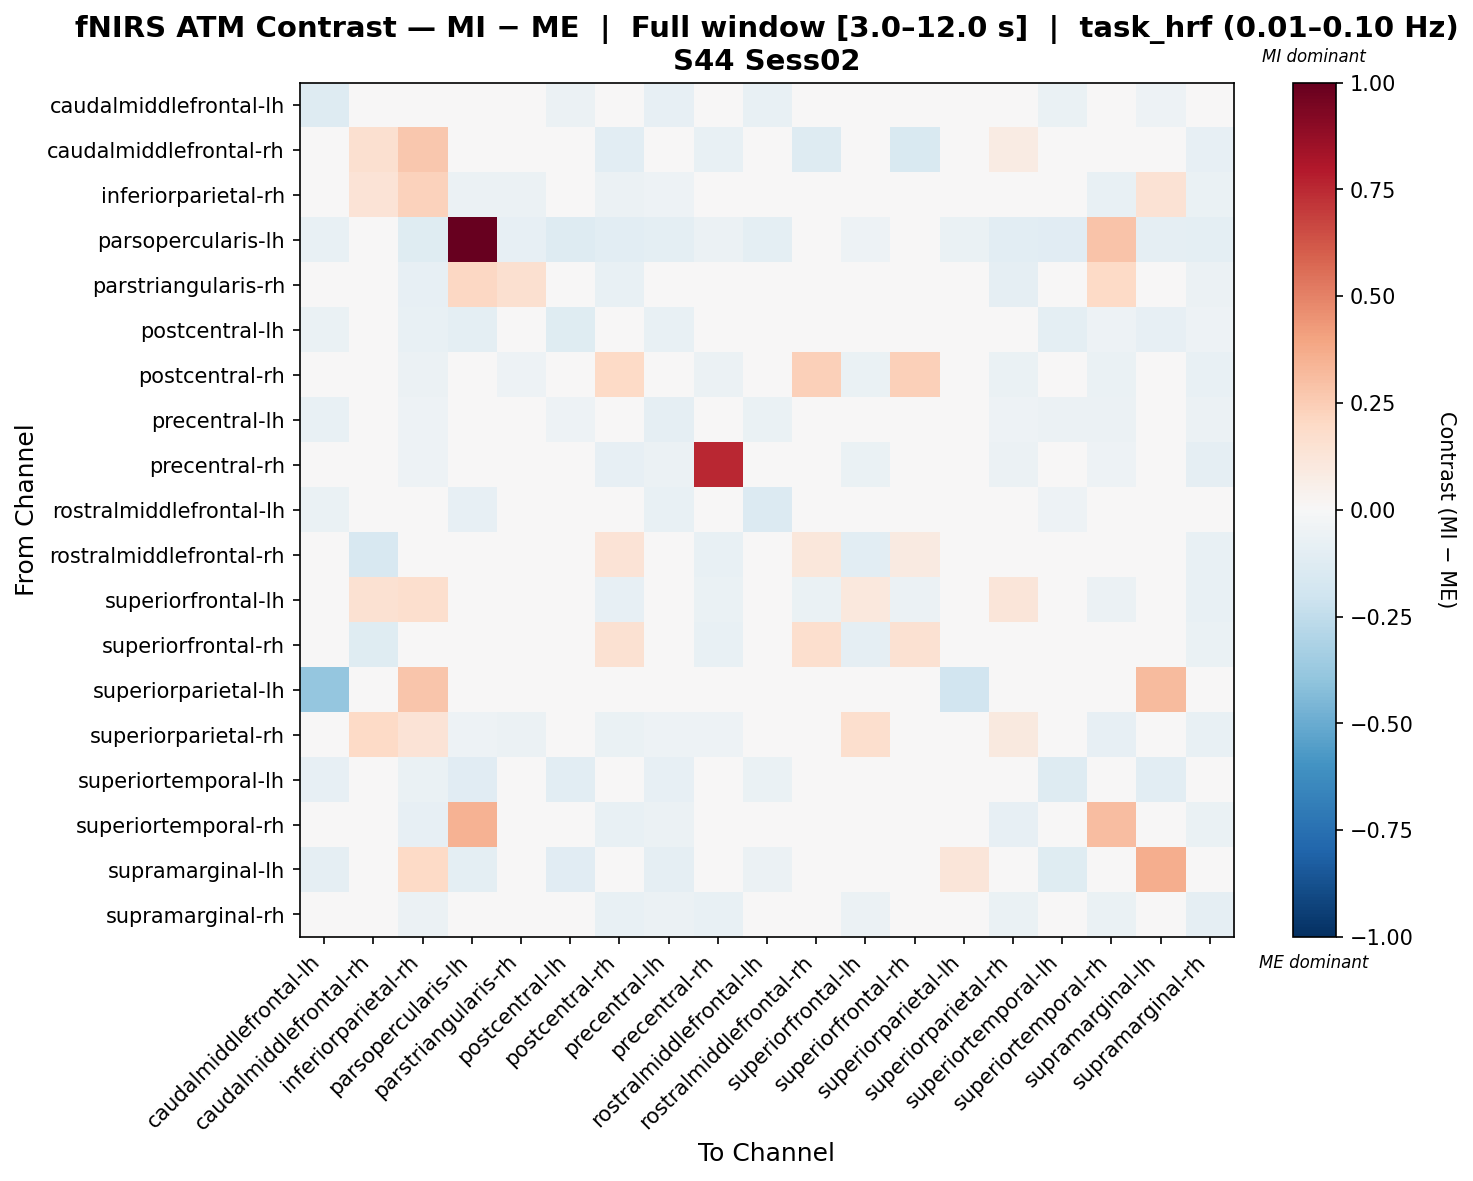

The file beside this chart, header and first rows:
, caudalmiddlefrontal-lh, caudalmiddlefrontal-rh, inferiorparietal-rh, parsopercularis-lh, parstriangularis-rh, postcentral-lh, postcentral-rh, precentral-lh, precentral-rh, rostralmiddlefrontal-lh, rostralmiddlefrontal-rh, superiorfrontal-lh, superiorfrontal-rh, superiorparietal-lh, superiorparietal-rh, superiortemporal-lh, superiortemporal-rh, supramarginal-lh, supramarginal-rh
caudalmiddlefrontal-lh, -0.1263, -0.007514, -0.04392, -0.03661, -0.02503, -0.0592, -0.03678, -0.0845, -0.04147, -0.07562, 0.002321, -0.01654, 0.002602, -0.0446, -0.04139, -0.06417, -0.04367, -0.05121, -0.04308
caudalmiddlefrontal-rh, -0.01957, 0.1614, 0.268, 0.0, -0.02515, 0.03249, -0.1056, -0.02515, -0.07645, -0.015, -0.1308, 0.03126, -0.1487, 0.02482, 0.08507, 0.02176, -0.02887, 0.03095, -0.0804
inferiorparietal-rh, -0.03377, 0.1378, 0.2273, -0.06067, -0.05768, -0.04094, -0.06177, -0.05267, -0.04529, -0.04346, 0.002183, 0.02902, -0.0004523, 0.04646, -0.02148, -0.03251, -0.07222, 0.1464, -0.06626
parsopercularis-lh, -0.07195, 0.0, -0.1247, 1.0, -0.07967, -0.1272, -0.1037, -0.09489, -0.05789, -0.0944, 0.0, -0.05002, -0.004547, -0.0682, -0.1058, -0.1118, 0.2848, -0.0907, -0.0993
parstriangularis-rh, -0.02365, -0.009894, -0.07927, 0.2093, 0.1634, -0.0329, -0.074, -0.04893, -0.02478, -0.04414, 0.0006956, -0.04047, -0.006668, -0.03772, -0.08653, -0.007198, 0.2004, 0.0004901, -0.05811
postcentral-lh, -0.06531, 0.02915, -0.07104, -0.09777, -0.04643, -0.1244, -0.0411, -0.07674, -0.02209, -0.04805, 0.03718, 0.008892, 0.03996, -0.02521, -0.04538, -0.09781, -0.05201, -0.08564, -0.05283
postcentral-rh, -0.02903, -0.04471, -0.05922, -0.04318, -0.05016, -0.01889, 0.1966, -0.04577, -0.06072, -0.03987, 0.2373, -0.06254, 0.2375, -0.01054, -0.06386, -0.009724, -0.06305, 0.004129, -0.07434
precentral-lh, -0.07053, -0.009836, -0.05303, -0.04315, -0.03681, -0.05383, -0.04534, -0.08864, -0.04417, -0.06738, -0.003106, -0.02666, -0.00246, -0.02331, -0.05418, -0.05687, -0.059, -0.0407, -0.05763
precentral-rh, -0.04425, -0.03834, -0.05446, -0.03273, -0.02736, -0.01496, -0.08033, -0.05558, 0.7512, -0.03569, -0.03495, -0.06521, -0.03582, -0.001717, -0.05942, -0.02012, -0.05397, -0.008552, -0.08772
rostralmiddlefrontal-lh, -0.06692, -0.007924, -0.04654, -0.08229, -0.03045, -0.03379, -0.04547, -0.07121, -0.03045, -0.1356, -0.002561, -0.04547, -0.01436, -0.02092, -0.04654, -0.05178, -0.04654, -0.01341, -0.04439
rostralmiddlefrontal-rh, -0.001996, -0.1599, -0.008463, 0.0, -0.01078, 0.04722, 0.1361, -0.01078, -0.07653, -0.002474, 0.1107, -0.1082, 0.08751, 0.03541, -0.02077, 0.03246, -0.0143, 0.04132, -0.07653
superiorfrontal-lh, -0.02429, 0.1552, 0.1702, -0.01885, -0.04054, 0.004049, -0.08388, -0.0434, -0.06663, -0.04461, -0.06293, 0.1068, -0.06126, -0.00349, 0.1188, 0.009284, -0.06229, 0.02429, -0.07655
superiorfrontal-rh, -0.01918, -0.1229, -0.02748, 0.0, -0.02563, 0.02916, 0.1508, -0.02921, -0.07089, -0.02659, 0.1653, -0.09188, 0.1554, 0.01843, -0.03986, 0.01486, -0.03513, 0.0232, -0.06854
superiorparietal-lh, -0.3835, 0.02888, 0.2737, -0.02626, 0.003566, -0.02445, 0.001812, -0.01038, 0.01482, -0.03972, 0.03357, 0.005564, 0.03358, -0.1898, -0.01413, -0.01227, -0.01121, 0.3135, 0.00275
superiorparietal-rh, -0.032, 0.2012, 0.1354, -0.05037, -0.05983, -0.03172, -0.06871, -0.05379, -0.05196, -0.04434, -0.004625, 0.1699, -0.00962, -0.02698, 0.1011, -0.0196, -0.08031, -0.001633, -0.07213
superiortemporal-lh, -0.07817, 0.03416, -0.06618, -0.1142, -0.02341, -0.1073, -0.02817, -0.08455, -0.02679, -0.07006, 0.0404, 0.01635, 0.03508, -0.01736, -0.03312, -0.132, -0.03821, -0.1023, -0.04075
superiortemporal-rh, -0.03834, -0.009105, -0.07902, 0.3508, -0.01603, -0.03333, -0.07118, -0.05771, -0.04673, -0.04703, -0.001345, -0.04613, -0.005548, -0.02767, -0.08381, -0.02093, 0.3123, -0.009266, -0.06987
supramarginal-lh, -0.08817, 0.0283, 0.1988, -0.09453, -0.03613, -0.1161, -0.03422, -0.09266, -0.03184, -0.0554, 0.03606, 0.01912, 0.03125, 0.1227, -0.03516, -0.1222, -0.04679, 0.3633, -0.04639
supramarginal-rh, -0.03556, -0.03445, -0.06085, -0.04318, -0.04051, -0.02666, -0.07585, -0.05656, -0.07062, -0.03802, -0.02548, -0.05511, -0.02537, -0.008129, -0.06538, -0.01942, -0.06343, -0.005428, -0.08666
